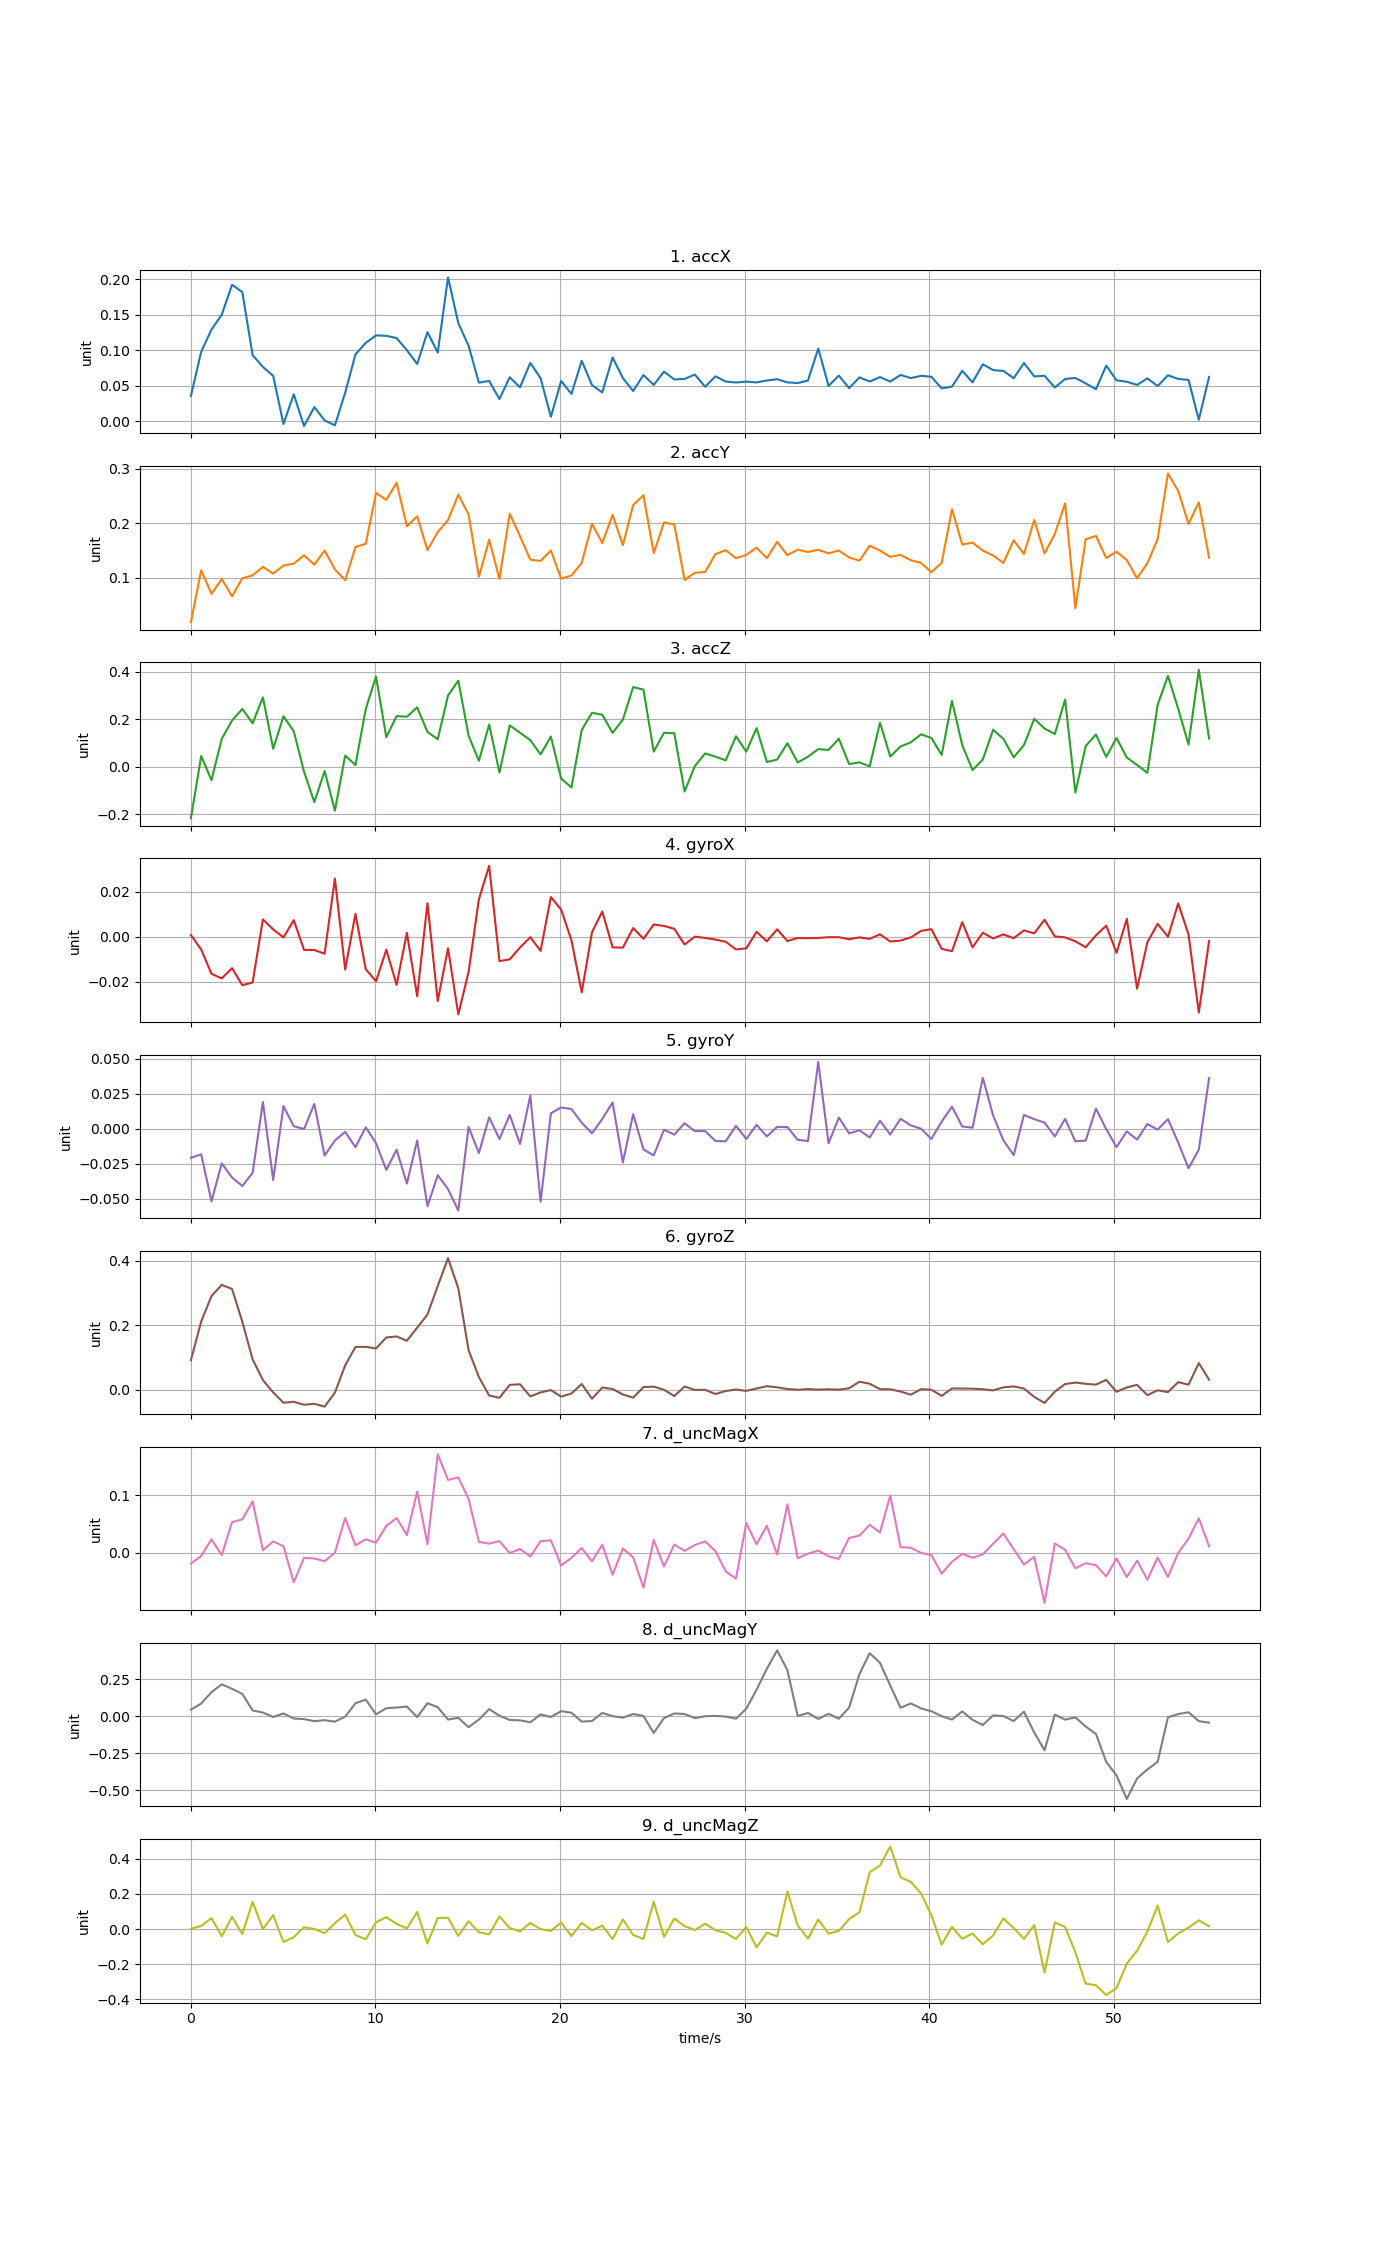

Values plotted in this chart, from the file beside it:
time, accX, accY, accZ, gyroX, gyroY, gyroZ, d_uncMagX, d_uncMagY, d_uncMagZ
0, 0.03531, 0.01885, -0.2163, 0.0008027, -0.02073, 0.09145, -0.01825, 0.04382, 0.001577
0.5572, 0.09756, 0.1141, 0.04555, -0.005676, -0.01822, 0.2116, -0.00534, 0.08544, 0.01724
1.114, 0.1288, 0.07068, -0.05595, -0.01649, -0.05163, 0.2905, 0.02368, 0.1623, 0.06188
1.672, 0.1498, 0.09787, 0.118, -0.01855, -0.02464, 0.3255, -0.003716, 0.2154, -0.04095
2.229, 0.1919, 0.06622, 0.1949, -0.01399, -0.03472, 0.3127, 0.05333, 0.1851, 0.06922
2.786, 0.1816, 0.09938, 0.2433, -0.02159, -0.04078, 0.2108, 0.05815, 0.1506, -0.02814
3.343, 0.09282, 0.1048, 0.1833, -0.02036, -0.03138, 0.09366, 0.08949, 0.03883, 0.1541
3.9, 0.07623, 0.1203, 0.292, 0.007753, 0.01902, 0.02956, 0.004671, 0.02465, -0.0004112
4.458, 0.06354, 0.1081, 0.07591, 0.003294, -0.03654, -0.008823, 0.02003, -0.005347, 0.07878
5.015, -0.004163, 0.1226, 0.2124, -0.0002633, 0.01613, -0.04094, 0.01181, 0.01839, -0.07399
5.572, 0.03773, 0.1261, 0.15, 0.007431, 0.001803, -0.03803, -0.05066, -0.01584, -0.04688
6.129, -0.007022, 0.1415, -0.02029, -0.005865, -0.000214, -0.04714, -0.008578, -0.01972, 0.01024
6.686, 0.01953, 0.1244, -0.1481, -0.005882, 0.01763, -0.04414, -0.009439, -0.03374, 0.0001958
7.244, 0.0009164, 0.1503, -0.01759, -0.007566, -0.01912, -0.05313, -0.01422, -0.02682, -0.02359
7.801, -0.006101, 0.1157, -0.1845, 0.02598, -0.008382, -0.009474, 0.0005838, -0.03676, 0.03313
8.358, 0.03984, 0.09584, 0.04751, -0.01461, -0.002246, 0.07514, 0.06058, -0.003115, 0.08215
8.915, 0.09385, 0.1566, 0.007798, 0.01022, -0.01307, 0.1326, 0.01315, 0.08741, -0.03397
9.472, 0.1101, 0.1627, 0.2428, -0.01447, 0.001012, 0.1328, 0.02372, 0.1119, -0.05851
10.03, 0.1206, 0.2558, 0.3803, -0.01981, -0.01034, 0.1278, 0.01785, 0.01241, 0.03848
10.59, 0.12, 0.2432, 0.1245, -0.005772, -0.02938, 0.1618, 0.04685, 0.05399, 0.06704
11.14, 0.1169, 0.2746, 0.2135, -0.02141, -0.01492, 0.1651, 0.0605, 0.05833, 0.02966
11.7, 0.09977, 0.1949, 0.2107, 0.00177, -0.03905, 0.1515, 0.03103, 0.06506, 0.003586
12.26, 0.08034, 0.2131, 0.2504, -0.02648, -0.008311, 0.1922, 0.1063, -0.006159, 0.09653
12.82, 0.1253, 0.1508, 0.1467, 0.01496, -0.05515, 0.2331, 0.01523, 0.08717, -0.08243
13.37, 0.09638, 0.1841, 0.1162, -0.02861, -0.03308, 0.3216, 0.171, 0.06115, 0.06272
13.93, 0.2023, 0.2062, 0.3004, -0.005112, -0.04302, 0.4086, 0.1265, -0.02257, 0.06357
14.49, 0.1379, 0.2528, 0.3627, -0.0346, -0.05825, 0.3145, 0.1308, -0.01114, -0.03917
15.04, 0.1059, 0.2163, 0.131, -0.01564, 0.001299, 0.1225, 0.09374, -0.0743, 0.04425
15.6, 0.05409, 0.1023, 0.02545, 0.0167, -0.01733, 0.03881, 0.01926, -0.0227, -0.01837
16.16, 0.05649, 0.1701, 0.1779, 0.03163, 0.008195, -0.01838, 0.01617, 0.04763, -0.02995
16.72, 0.03096, 0.09832, -0.02365, -0.01084, -0.007373, -0.02556, 0.02051, 0.003065, 0.07145
17.27, 0.06161, 0.2179, 0.1745, -0.01006, 0.009884, 0.01468, -8.14699e-05, -0.02548, 0.005409
17.83, 0.04746, 0.1765, 0.1433, -0.00479, -0.01088, 0.01646, 0.006881, -0.02797, -0.0133
18.39, 0.08192, 0.1335, 0.1123, -0.0001864, 0.02356, -0.02138, -0.005962, -0.04128, 0.03446
18.94, 0.0604, 0.1312, 0.05231, -0.00627, -0.05192, -0.0088, 0.02018, 0.012, -0.0003612
19.5, 0.005949, 0.1503, 0.1276, 0.01771, 0.01096, -0.00163, 0.02212, -0.005445, -0.01131
20.06, 0.05634, 0.0986, -0.04903, 0.0121, 0.01512, -0.02186, -0.02175, 0.03382, 0.03717
20.62, 0.03822, 0.1045, -0.08677, -0.001532, 0.01404, -0.0121, -0.008452, 0.02314, -0.04055
21.17, 0.0848, 0.1276, 0.1548, -0.02477, 0.004262, 0.01736, 0.008583, -0.03651, 0.03488
21.73, 0.05062, 0.199, 0.2276, 0.002037, -0.003264, -0.0285, -0.01462, -0.03258, -0.007631
22.29, 0.04035, 0.1642, 0.2191, 0.01128, 0.006948, 0.006327, 0.01444, 0.02201, 0.01946
22.85, 0.08949, 0.2157, 0.1429, -0.004745, 0.01869, 0.00185, -0.03774, 0.0001631, -0.05732
23.4, 0.0606, 0.1601, 0.1986, -0.004838, -0.02395, -0.01541, 0.007921, -0.009948, 0.05457
23.96, 0.04228, 0.2336, 0.3352, 0.003902, 0.01032, -0.02492, -0.007472, 0.01496, -0.0336
24.52, 0.06477, 0.2516, 0.3249, -0.0009056, -0.01468, 0.007646, -0.05994, 0.001498, -0.05643
25.07, 0.05083, 0.1457, 0.06399, 0.005486, -0.01905, 0.009176, 0.02269, -0.1129, 0.1551
25.63, 0.06955, 0.2017, 0.1433, 0.004832, -0.0006703, -0.0005276, -0.0234, -0.01272, -0.04454
26.19, 0.05854, 0.1981, 0.1415, 0.003554, -0.004243, -0.0202, 0.01465, 0.01844, 0.05946
26.75, 0.05933, 0.09629, -0.1038, -0.003458, 0.003943, 0.009685, 0.003659, 0.01476, 0.017
27.3, 0.06546, 0.1094, 0.003567, 5.77939e-05, -0.001729, -0.001159, 0.01379, -0.0132, -0.006018
27.86, 0.04824, 0.1109, 0.05645, -0.0005059, -0.001652, -0.0006041, 0.02003, -6.57834e-05, 0.03022
28.42, 0.06294, 0.1436, 0.04296, -0.001248, -0.00869, -0.01389, 0.00351, 0.001827, -0.007065
28.97, 0.05565, 0.151, 0.02729, -0.00219, -0.008965, -0.004489, -0.03202, -0.002455, -0.02169
29.53, 0.05425, 0.1362, 0.1286, -0.005639, 0.002115, 0.0002929, -0.04442, -0.01679, -0.05639
30.09, 0.0555, 0.1422, 0.06376, -0.005143, -0.00726, -0.004055, 0.05193, 0.05061, 0.01205
30.65, 0.0544, 0.1555, 0.1632, 0.002226, 0.00278, 0.003396, 0.01504, 0.1785, -0.1042
31.2, 0.0571, 0.1362, 0.02066, -0.00204, -0.005492, 0.01049, 0.0472, 0.3204, -0.02086
31.76, 0.0589, 0.1662, 0.03056, 0.00334, 0.001333, 0.006923, -0.002756, 0.4446, -0.04165
32.32, 0.05447, 0.1417, 0.0993, -0.00189, 0.001173, 0.0018, 0.08433, 0.3106, 0.2132
32.87, 0.05346, 0.1517, 0.01836, -0.000542, -0.007881, -0.0005462, -0.009016, 0.001308, 0.02012
... 40 more rows
